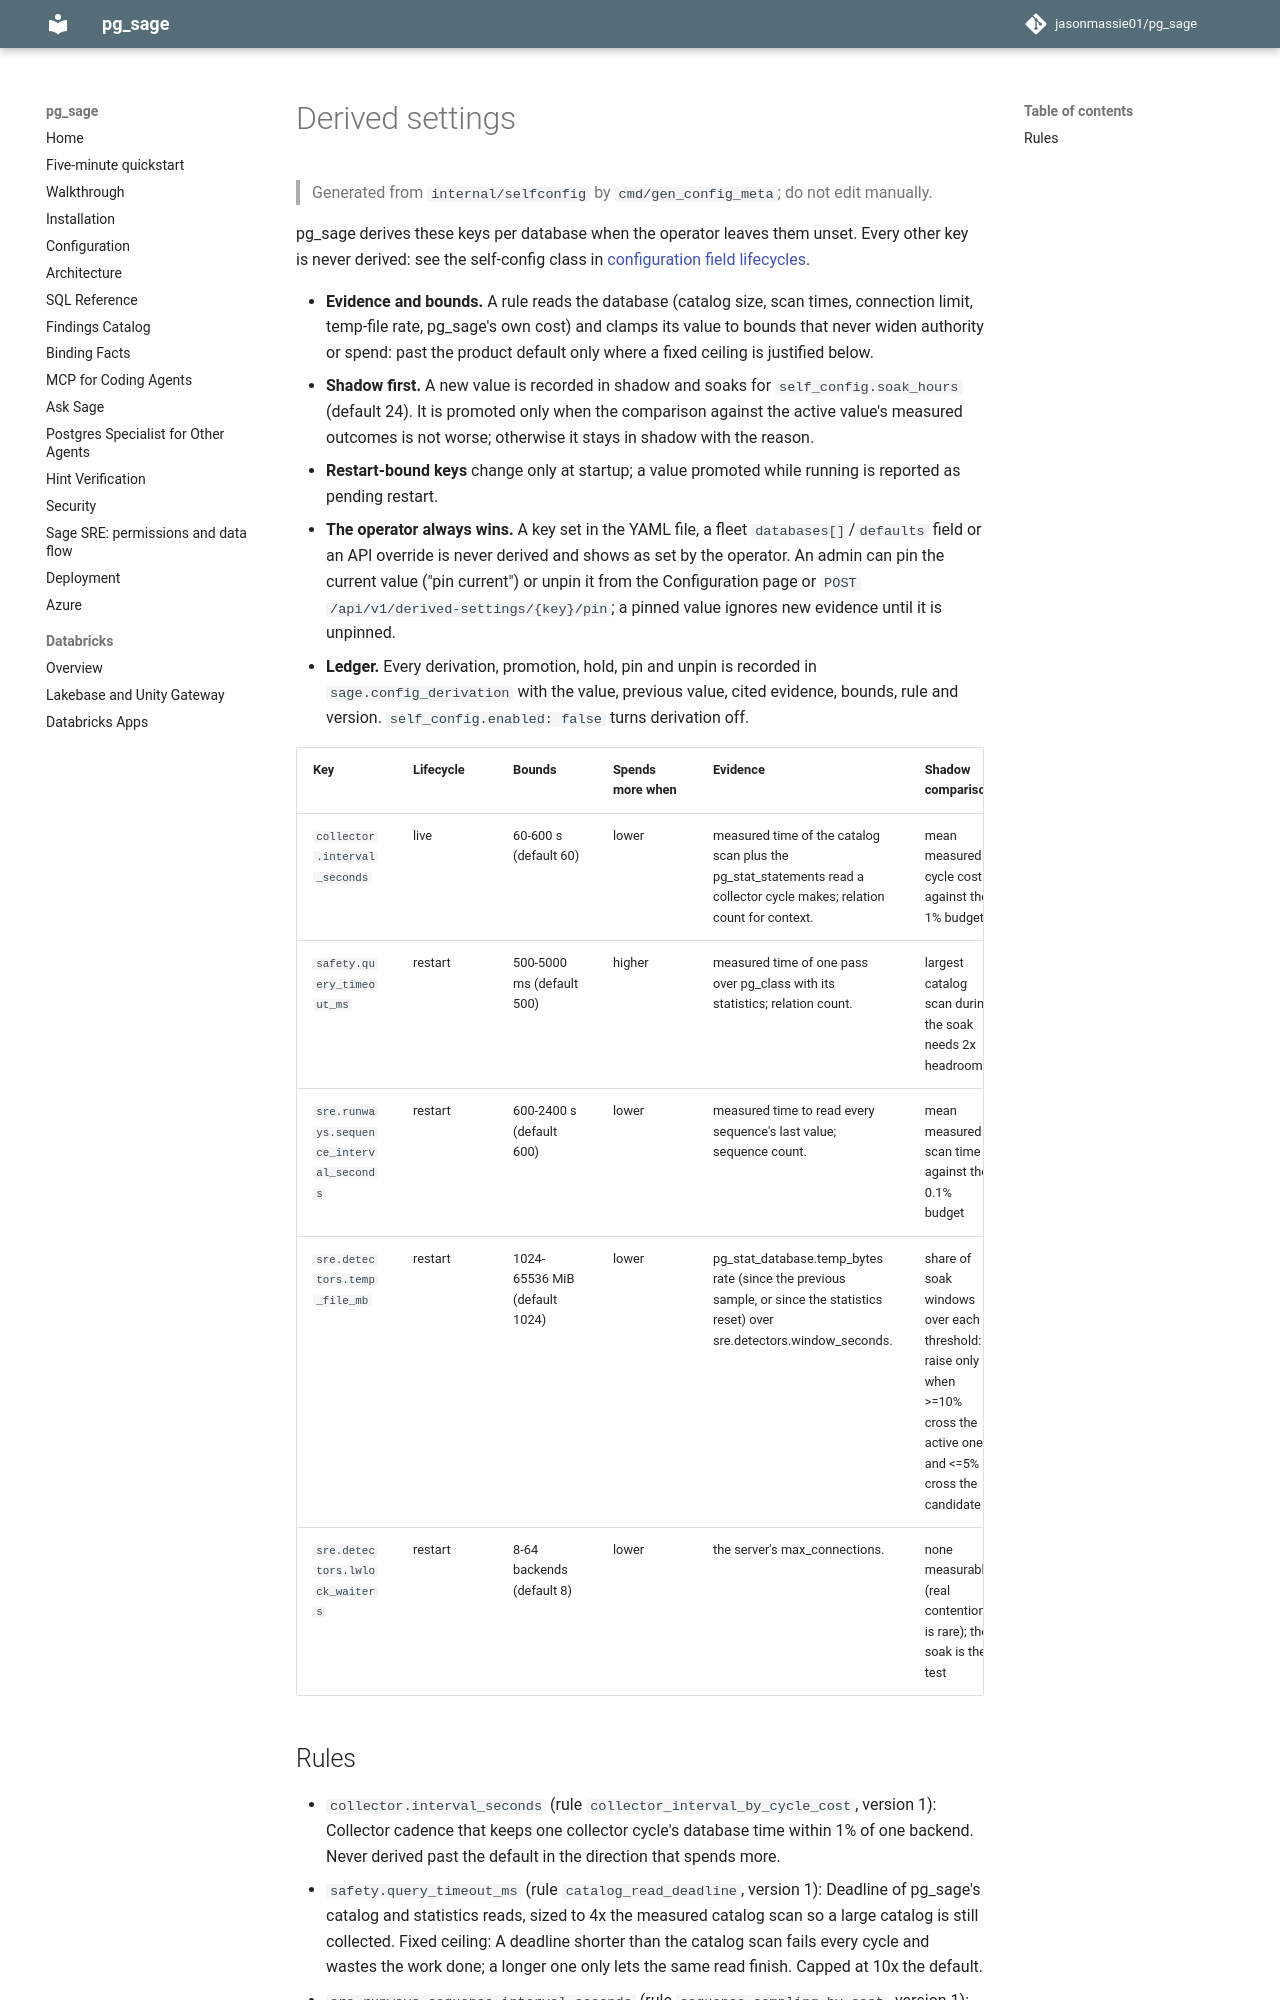

repository: jasonmassie01/pg_sage · page: generated/derived-settings/index.html · generator: mkdocs

# Derived settings

> Generated from `internal/selfconfig` by `cmd/gen_config_meta`; do not edit manually.

pg_sage derives these keys per database when the operator leaves them unset. Every other key is never derived: see the self-config class in [configuration field lifecycles](config-lifecycles.md).

- **Evidence and bounds.** A rule reads the database (catalog size, scan times, connection limit, temp-file rate, pg_sage's own cost) and clamps its value to bounds that never widen authority or spend: past the product default only where a fixed ceiling is justified below.
- **Shadow first.** A new value is recorded in shadow and soaks for `self_config.soak_hours` (default 24). It is promoted only when the comparison against the active value's measured outcomes is not worse; otherwise it stays in shadow with the reason.
- **Restart-bound keys** change only at startup; a value promoted while running is reported as pending restart.
- **The operator always wins.** A key set in the YAML file, a fleet `databases[]`/`defaults` field or an API override is never derived and shows as set by the operator. An admin can pin the current value ("pin current") or unpin it from the Configuration page or `POST /api/v1/derived-settings/{key}/pin`; a pinned value ignores new evidence until it is unpinned.
- **Ledger.** Every derivation, promotion, hold, pin and unpin is recorded in `sage.config_derivation` with the value, previous value, cited evidence, bounds, rule and version. `self_config.enabled: false` turns derivation off.

| Key | Lifecycle | Bounds | Spends more when | Evidence | Shadow comparison |
| --- | --- | --- | --- | --- | --- |
| `collector.interval_seconds` | live | 60-600 s (default 60) | lower | measured time of the catalog scan plus the pg_stat_statements read a collector cycle makes; relation count for context. | mean measured cycle cost against the 1% budget |
| `safety.query_timeout_ms` | restart | 500-5000 ms (default 500) | higher | measured time of one pass over pg_class with its statistics; relation count. | largest catalog scan during the soak needs 2x headroom |
| `sre.runways.sequence_interval_seconds` | restart | 600-2400 s (default 600) | lower | measured time to read every sequence's last value; sequence count. | mean measured scan time against the 0.1% budget |
| `sre.detectors.temp_file_mb` | restart | 1024-65536 MiB (default 1024) | lower | pg_stat_database.temp_bytes rate (since the previous sample, or since the statistics reset) over sre.detectors.window_seconds. | share of soak windows over each threshold: raise only when >=10% cross the active one and <=5% cross the candidate |
| `sre.detectors.lwlock_waiters` | restart | 8-64 backends (default 8) | lower | the server's max_connections. | none measurable (real contention is rare); the soak is the test |
